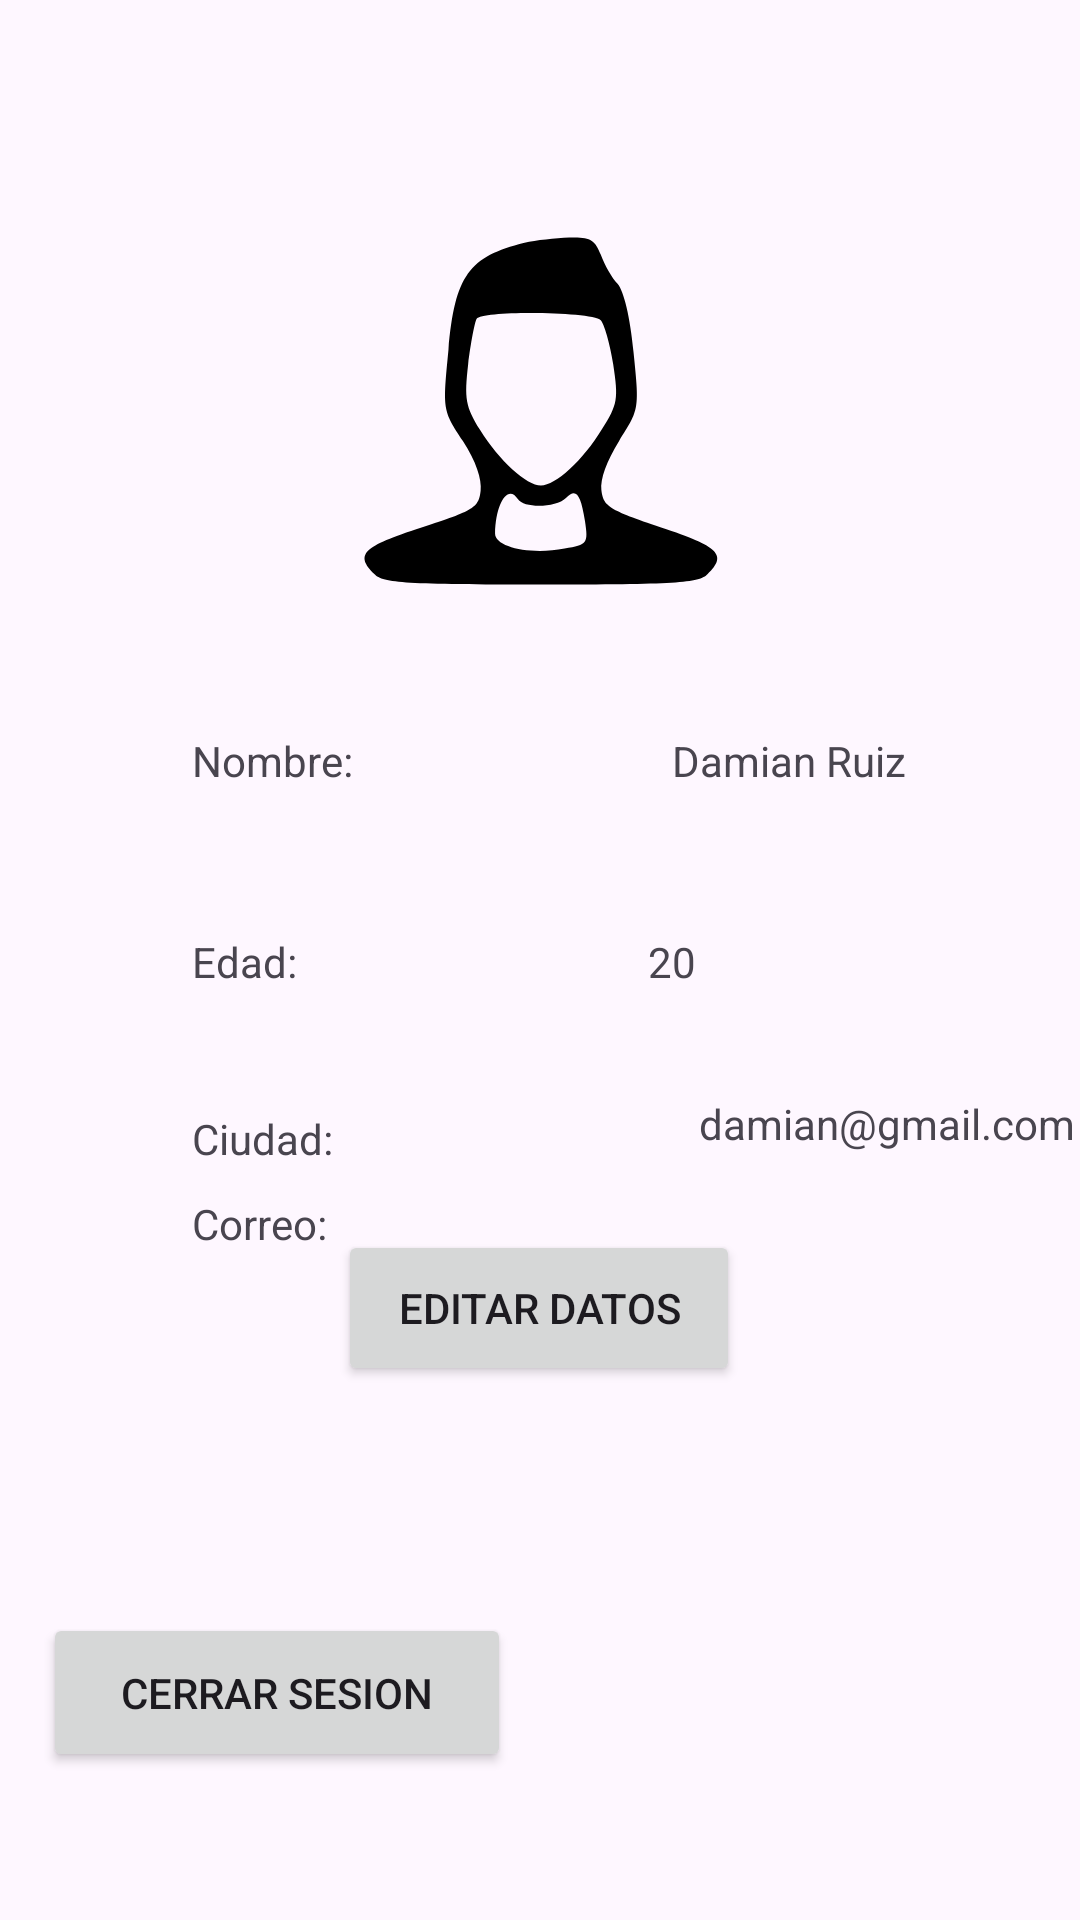

Layout XML and referenced resources for this Android screen:
<!-- AndroidManifest.xml: application theme Theme.Storian -->
<!-- res/layout/fragment_gallery.xml -->
<?xml version="1.0" encoding="utf-8"?>
<androidx.constraintlayout.widget.ConstraintLayout
    xmlns:android="http://schemas.android.com/apk/res/android"
    xmlns:app="http://schemas.android.com/apk/res-auto"
    xmlns:tools="http://schemas.android.com/tools"
    android:layout_width="match_parent"
    android:layout_height="match_parent"
    tools:context=".ui.gallery.GalleryFragment">

    <TextView
        android:id="@+id/text_gallery"
        android:layout_width="match_parent"
        android:layout_height="wrap_content"
        android:layout_marginStart="8dp"
        android:layout_marginTop="8dp"
        android:layout_marginEnd="8dp"
        android:textAlignment="center"
        android:textSize="20sp"
        app:layout_constraintBottom_toBottomOf="parent"
        app:layout_constraintEnd_toEndOf="parent"
        app:layout_constraintHorizontal_bias="0.0"
        app:layout_constraintStart_toStartOf="parent"
        app:layout_constraintTop_toTopOf="parent"
        app:layout_constraintVertical_bias="0.777" />

    <ImageView
        android:id="@+id/imageView3"
        android:layout_width="217dp"
        android:layout_height="140dp"
        android:layout_marginTop="68dp"
        android:src="@drawable/ic_menu_perfil"
        app:layout_constraintEnd_toEndOf="parent"
        app:layout_constraintStart_toStartOf="parent"
        app:layout_constraintTop_toTopOf="parent" />

    <TextView
        android:id="@+id/textView2"
        android:layout_width="124dp"
        android:layout_height="39dp"
        android:layout_marginStart="64dp"
        android:layout_marginTop="36dp"
        android:text="Nombre:"
        app:layout_constraintStart_toStartOf="parent"
        app:layout_constraintTop_toBottomOf="@+id/imageView3"
        tools:ignore="MissingConstraints" />

    <TextView
        android:id="@+id/textView6"
        android:layout_width="124dp"
        android:layout_height="39dp"
        android:layout_marginTop="20dp"
        android:text="Concepcion"
        app:layout_constraintBottom_toTopOf="@+id/textView10"
        app:layout_constraintEnd_toEndOf="parent"
        app:layout_constraintHorizontal_bias="0.571"
        app:layout_constraintStart_toEndOf="@+id/textView3"
        app:layout_constraintTop_toBottomOf="@+id/textView7"
        app:layout_constraintVertical_bias="0.0"
        tools:ignore="MissingConstraints" />

    <TextView
        android:id="@+id/textView7"
        android:layout_width="124dp"
        android:layout_height="39dp"
        android:layout_marginTop="28dp"
        android:text="20"
        app:layout_constraintEnd_toEndOf="parent"
        app:layout_constraintHorizontal_bias="0.571"
        app:layout_constraintStart_toEndOf="@+id/textView4"
        app:layout_constraintTop_toBottomOf="@+id/textView8"
        tools:ignore="MissingConstraints" />

    <TextView
        android:id="@+id/textView8"
        android:layout_width="124dp"
        android:layout_height="39dp"
        android:layout_marginStart="28dp"
        android:layout_marginTop="36dp"
        android:text="Damian Ruiz"
        app:layout_constraintEnd_toEndOf="parent"
        app:layout_constraintHorizontal_bias="0.408"
        app:layout_constraintStart_toEndOf="@+id/textView2"
        app:layout_constraintTop_toBottomOf="@+id/imageView3"
        tools:ignore="MissingConstraints" />

    <TextView
        android:id="@+id/textView3"
        android:layout_width="125dp"
        android:layout_height="39dp"
        android:layout_marginStart="64dp"
        android:layout_marginTop="20dp"
        android:text="Ciudad:"
        app:layout_constraintBottom_toTopOf="@+id/text_gallery"
        app:layout_constraintStart_toStartOf="parent"
        app:layout_constraintTop_toBottomOf="@+id/textView4"
        app:layout_constraintVertical_bias="0.0"
        tools:ignore="MissingConstraints" />

    <TextView
        android:id="@+id/textView9"
        android:layout_width="125dp"
        android:layout_height="39dp"
        android:layout_marginStart="64dp"
        android:layout_marginTop="20dp"
        android:text="Correo:"
        app:layout_constraintBottom_toTopOf="@+id/text_gallery"
        app:layout_constraintStart_toStartOf="parent"
        app:layout_constraintTop_toBottomOf="@+id/textView4"
        app:layout_constraintVertical_bias="0.41"
        tools:ignore="MissingConstraints" />

    <TextView
        android:id="@+id/textView10"
        android:layout_width="159dp"
        android:layout_height="45dp"
        android:layout_marginStart="44dp"
        android:layout_marginBottom="68dp"
        android:text="damian@gmail.com"
        app:layout_constraintBottom_toTopOf="@+id/text_gallery"
        app:layout_constraintStart_toEndOf="@+id/textView9"
        tools:ignore="MissingConstraints" />

    <TextView
        android:id="@+id/textView4"
        android:layout_width="125dp"
        android:layout_height="39dp"
        android:layout_marginStart="64dp"
        android:layout_marginTop="28dp"
        android:text="Edad:"
        app:layout_constraintStart_toStartOf="parent"
        app:layout_constraintTop_toBottomOf="@+id/textView2"
        tools:ignore="MissingConstraints" />

    <Button
        android:id="@+id/button"
        android:layout_width="134dp"
        android:layout_height="52dp"
        android:layout_marginBottom="16dp"
        android:text="Editar Datos"
        app:layout_constraintBottom_toTopOf="@+id/text_gallery"
        app:layout_constraintEnd_toEndOf="parent"
        app:layout_constraintHorizontal_bias="0.498"
        app:layout_constraintStart_toStartOf="parent"
        app:layout_constraintTop_toBottomOf="@+id/textView9"
        app:layout_constraintVertical_bias="1.0" />

    <Button
        android:id="@+id/button2"
        android:layout_width="156dp"
        android:layout_height="53dp"
        android:text="Cerrar Sesion"
        app:layout_constraintBottom_toBottomOf="parent"
        app:layout_constraintEnd_toEndOf="parent"
        app:layout_constraintHorizontal_bias="0.07"
        app:layout_constraintStart_toStartOf="parent"
        app:layout_constraintTop_toBottomOf="@+id/text_gallery"
        app:layout_constraintVertical_bias="0.398" />

</androidx.constraintlayout.widget.ConstraintLayout>
<!-- resources referenced by this layout -->
<resources>
  <!-- drawable ic_menu_perfil (drawable) -->
  <vector xmlns:android="http://schemas.android.com/apk/res/android"
      android:width="64dp"
      android:height="64dp"
      android:viewportWidth="64"
      android:viewportHeight="64">
    <path
        android:pathData="M29.5,5.9c-8.5,2.1 -10.6,5 -11.6,16.3 -0.9,9.2 -0.9,9.2 2.2,13.9 2,3.1 2.9,5.8 2.7,7.6 -0.3,2.6 -1,3 -9,5.6 -9,2.9 -10.2,4.1 -7.2,7.1 1.3,1.4 5,1.6 25.4,1.6 20.4,-0 24.1,-0.2 25.4,-1.6 3,-2.9 1.8,-4.2 -7.1,-7.1 -8,-2.7 -8.8,-3.2 -9.1,-5.7 -0.2,-1.7 0.8,-4.4 2.7,-7.5 3.1,-4.8 3.1,-4.8 2.2,-13.5 -0.5,-5.4 -1.5,-9.3 -2.4,-10.4 -0.9,-0.9 -2,-2.9 -2.6,-4.5 -0.9,-2.3 -1.6,-2.7 -4.8,-2.6 -2.1,0.1 -5.1,0.4 -6.8,0.8zM41.1,17.7c0.5,0.5 1.4,3.5 1.9,6.7 0.8,5.3 0.7,6.1 -1.7,9.9 -2.9,4.8 -7.1,8.6 -9.3,8.6 -2.2,-0 -6.4,-3.8 -9.3,-8.5 -2.2,-3.6 -2.4,-4.7 -1.8,-10 0.4,-3.2 1,-6.4 1.3,-6.9 0.8,-1.3 17.6,-1.1 18.9,0.2zM28.5,45c0.9,1.4 5.8,1.3 7.3,-0.2 1.5,-1.5 2.2,-0.8 2.9,3.5 0.5,3.4 0.4,3.6 -3.1,4.2 -5.2,1 -10.6,-0.2 -10.6,-2.3 0.1,-4.7 2,-7.6 3.5,-5.2z"
        android:fillColor="#000000"
        android:strokeColor="#00000000"/>
  </vector>
  <style name="Theme.Storian" parent="Base.Theme.Storian" />
  <style name="Base.Theme.Storian" parent="Theme.Material3.DayNight.NoActionBar">
          
          
      </style>
</resources>
